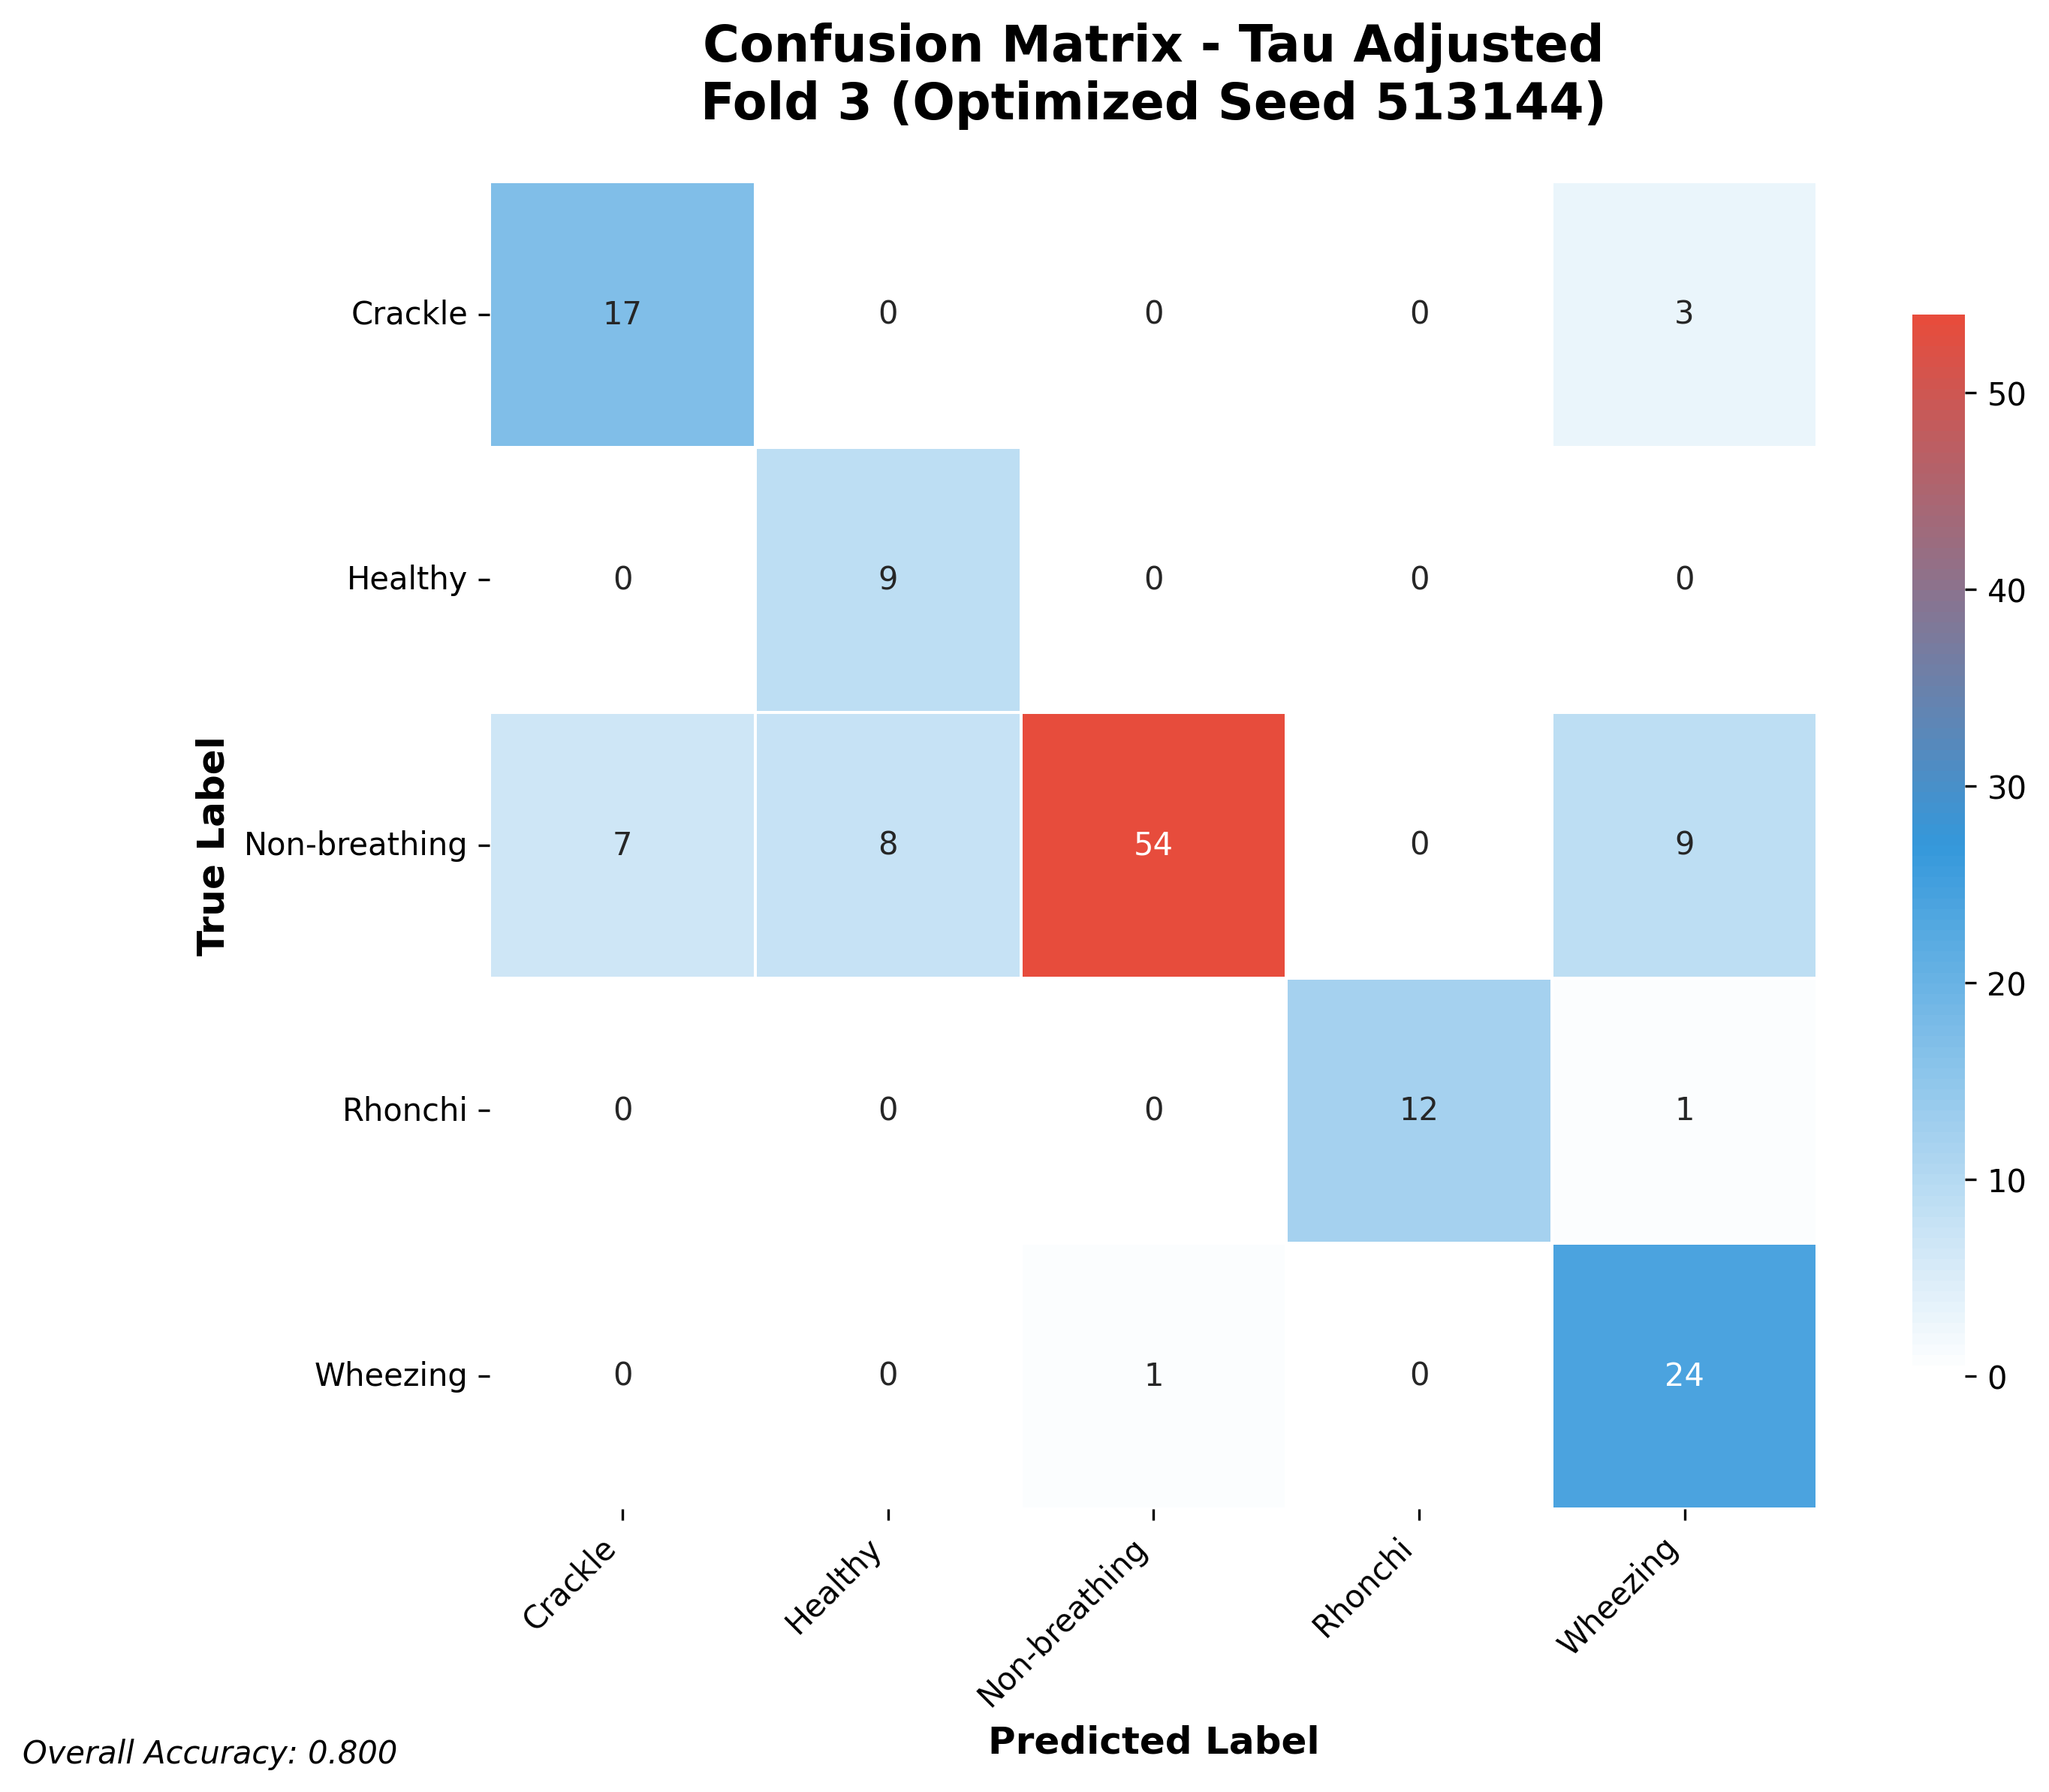

The file beside this chart, header and first rows:
17, 0, 0, 0, 3
0, 9, 0, 0, 0
7, 8, 54, 0, 9
0, 0, 0, 12, 1
0, 0, 1, 0, 24
